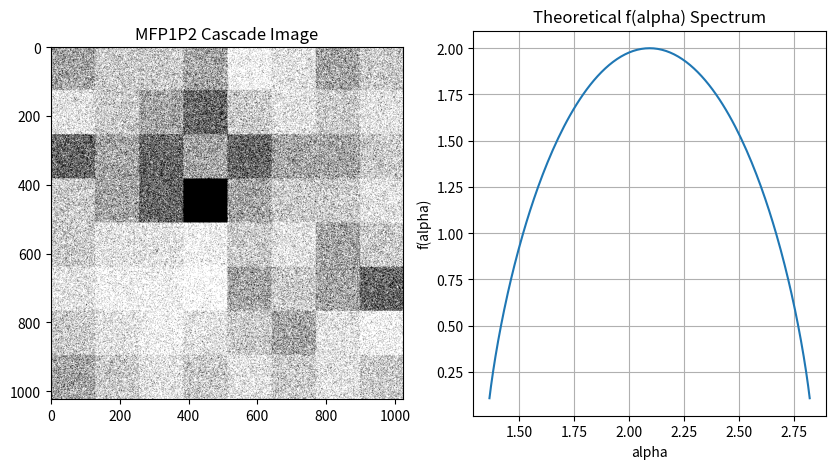

Source code (Python):
import numpy as np
import math


def mfp1p2(n, prob1, prob2, iterations):
    """
    Generates a multifractal on a square support using the mfp1p2 cascade model.
    It also calculates the theoretical multifractal spectrum (f(alpha)).

    The model performs an iterative, alternating horizontal and vertical block
    partitioning, multiplying sub-blocks by p1 and p2 based on a random coin flip.

    Args:
        n (int): The side length of the square matrix (size n x n).
        prob1 (float): The first probability parameter (p1).
        prob2 (float): The second probability parameter (p2).
        iterations (int): The number of cascade iterations (k).

    Returns:
        tuple: (mf_image, alpha_theory, f_theory)
            mf_image (np.ndarray): The final n x n binary image (0s and 1s).
            alpha_theory (np.ndarray): The theoretical singularity exponents (alpha).
            f_theory (np.ndarray): The theoretical multifractal spectrum (f(alpha)).
    """
    p1 = prob1
    p2 = prob2
    k = iterations
    sz = n

    # Initialize Matrices and Cascade Sequence

    powers_of_2 = 2 ** np.arange(1, k + 1)
    sqsz = np.repeat(powers_of_2, 2)[:k]

    # Initialize the matrix that holds the final probability
    probmat = np.ones((sz, sz), dtype=float)

    # row_sizes and col_sizes track the sizes of the current blocks along each dimension.
    # Initially, the whole matrix is one block of size n x n.
    row_sizes = [sz]
    col_sizes = [sz]

    # Multiplicative Cascade Process

    for counter, x in enumerate(sqsz, 1):
        # pxsz is the block size for the new partition in the cut direction
        pxsz = sz // x

        if counter % 2 == 0:  # Even counter: Vertical Cut
            # Update col_sizes to reflect the new, finer partition
            num_boxes_C = sz // pxsz
            col_sizes = [pxsz] * num_boxes_C

            # Get start indices for column slices (e.g., [0, n/2, n])
            col_indices = np.cumsum([0] + col_sizes)

            # Iterate over the existing row blocks (defined by row_sizes)
            r_start = 0
            for r_size in row_sizes:
                r_end = r_start + r_size

                # Iterate over the new column blocks in pairs (j, j+1)
                for j in range(0, len(col_indices) - 1, 2):
                    c1_start, c1_end = col_indices[j], col_indices[j + 1]
                    c2_start, c2_end = col_indices[j + 1], col_indices[j + 2]

                    # Random coin flip (half < 0.5 or half >= 0.5)
                    if np.random.rand() < 0.5:
                        # Left *= p1, Right *= p2
                        probmat[r_start:r_end, c1_start:c1_end] *= p1
                        probmat[r_start:r_end, c2_start:c2_end] *= p2
                    else:
                        # Left *= p2, Right *= p1
                        probmat[r_start:r_end, c1_start:c1_end] *= p2
                        probmat[r_start:r_end, c2_start:c2_end] *= p1

                r_start = r_end

        else:  # Odd counter: Horizontal Cut
            # Update row_sizes to reflect the new, finer partition
            num_boxes_R = sz // pxsz
            row_sizes = [pxsz] * num_boxes_R

            # Get start indices for row slices
            row_indices = np.cumsum([0] + row_sizes)

            # Iterate over the existing column blocks (defined by col_sizes)
            c_start = 0
            for c_size in col_sizes:
                c_end = c_start + c_size

                # Iterate over the new row blocks in pairs (i, i+1)
                for i in range(0, len(row_indices) - 1, 2):
                    r1_start, r1_end = row_indices[i], row_indices[i + 1]
                    r2_start, r2_end = row_indices[i + 1], row_indices[i + 2]

                    # Random coin flip
                    if np.random.rand() < 0.5:
                        # Top *= p1, Bottom *= p2
                        probmat[r1_start:r1_end, c_start:c_end] *= p1
                        probmat[r2_start:r2_end, c_start:c_end] *= p2
                    else:
                        # Top *= p2, Bottom *= p1
                        probmat[r1_start:r1_end, c_start:c_end] *= p2
                        probmat[r2_start:r2_end, c_start:c_end] *= p1

                c_start = c_end

    # 3. Final Image Generation (Creating the Binary Image)

    # Initialize the final image as all zeros
    mf_image = np.zeros((sz, sz), dtype=np.uint8)

    # Get the block dimensions from the final cascade step
    r_idx = np.cumsum([0] + row_sizes[:-1])
    c_idx = np.cumsum([0] + col_sizes[:-1])

    # The final block size (len1 x len2) is used inside the loop
    len1 = row_sizes[0] if row_sizes else sz
    len2 = col_sizes[0] if col_sizes else sz

    # Total pixels in one final block
    block_size = len1 * len2

    # Iterate over the final partitioned blocks
    for i in range(len(r_idx)):
        r_start = r_idx[i]
        r_end = r_start + len1

        for j in range(len(c_idx)):
            c_start = c_idx[j]
            c_end = c_start + len2

            # The probability is constant within this block.
            # We take the value from the top-left corner of the block.
            tempprob = probmat[r_start, c_start]

            # Calculate the number of 'active' pixels (value 1 in the final image)
            # MATLAB sets 'num' pixels to 0, and the rest to 1, but then shuffles.
            # Here, we calculate how many 1s should be present in the block.
            # The original MATLAB code calculates 'num' (number of 0s) and then
            # sets the first 'num' pixels to 0, and the rest to 1.
            # Total 1s = (len1*len2) - num
            num_zeros = math.ceil(block_size * tempprob)
            num_ones = block_size - num_zeros

            # Create the block vector with the correct number of 1s and 0s
            block_vector = np.concatenate((np.zeros(num_zeros), np.ones(num_ones)))

            # Randomly shuffle the 1s and 0s within the block
            np.random.shuffle(block_vector)

            # Reshape and place it into the final image
            block_matrix = block_vector.reshape(len1, len2).astype(np.uint8)
            mf_image[r_start:r_end, c_start:c_end] = block_matrix

    # Theoretical Multifractal Analysis

    h = 0.1
    # q vector from -10 to 10 with step h
    q = np.arange(-10, 10 + h / 2, h)
    Dqtheory = np.zeros(len(q))

    # The binomial cascade parameters for the theoretical spectrum
    a = (p1 + p2) / 2
    b = p1 / p2

    for currq in range(len(q)):
        q_val = q[currq]
        if abs(q_val - 1) < 1e-9:  # Check for q = 1
            Dqtheory[currq] = 2 * np.log2(b + 1) - (2 * b * np.log2(b)) / (b + 1)
        else:
            # Formula for generalized dimensions Dq
            Dqtheory[currq] = (2 * np.log2(b ** q_val + 1) - 2 * q_val * np.log2(b + 1)) / (1 - q_val)

    # Calculate tau(q)
    tauq = (q - 1) * Dqtheory

    # Calculate alpha (singularity exponent) using numerical differentiation
    # alpha(q) = d(tau)/d(q)
    alpha_theory = np.zeros(len(Dqtheory))

    # Forward difference for the first point
    alpha_theory[0] = (tauq[1] - tauq[0]) / h
    # Backward difference for the last point
    alpha_theory[-1] = (tauq[-1] - tauq[-2]) / h

    # Central difference for interior points
    for step in range(1, len(alpha_theory) - 1):
        alpha_theory[step] = (tauq[step + 1] - tauq[step - 1]) / (2 * h)

    # Calculate f(alpha) (multifractal spectrum) using Legendre transform
    f_theory = q * alpha_theory - tauq

    return mf_image, alpha_theory, f_theory


if __name__ == '__main__':
    # Example usage (Test Case)
    N = 1024  # Size of the image
    P1 = 1  # Probability 1
    P2 = 0.6  # Probability 2
    K = 6  # Number of iterations (up to log2(N) for pixel level)

    print(f"Running mfp1p2 with N={N}, p1={P1}, p2={P2}, k={K}")

    mf_image, alpha_theory, f_theory = mfp1p2(N, P1, P2, K)

    print("\n--- Results ---")

    print("\nTheoretical Spectrum (alpha_theory vs f_theory):")
    # Find the range of alpha and the maximum f(alpha)
    max_f_idx = np.argmax(f_theory)

    print(f"  alpha_min: {alpha_theory.min():.4f}")
    print(f"  alpha_max: {alpha_theory.max():.4f}")
    print(
        f"  Max f(alpha) = {f_theory[max_f_idx]:.4f} at alpha = {alpha_theory[max_f_idx]:.4f} (This should be close to 1)")

    import matplotlib.pyplot as plt
    plt.figure(figsize=(10, 5))
    plt.subplot(1, 2, 1)
    plt.imshow(mf_image, cmap='gray')
    plt.title('MFP1P2 Cascade Image')
    plt.subplot(1, 2, 2)
    plt.plot(alpha_theory, f_theory)
    plt.title('Theoretical f(alpha) Spectrum')
    plt.xlabel('alpha')
    plt.ylabel('f(alpha)')
    plt.grid(True)
    plt.show()
